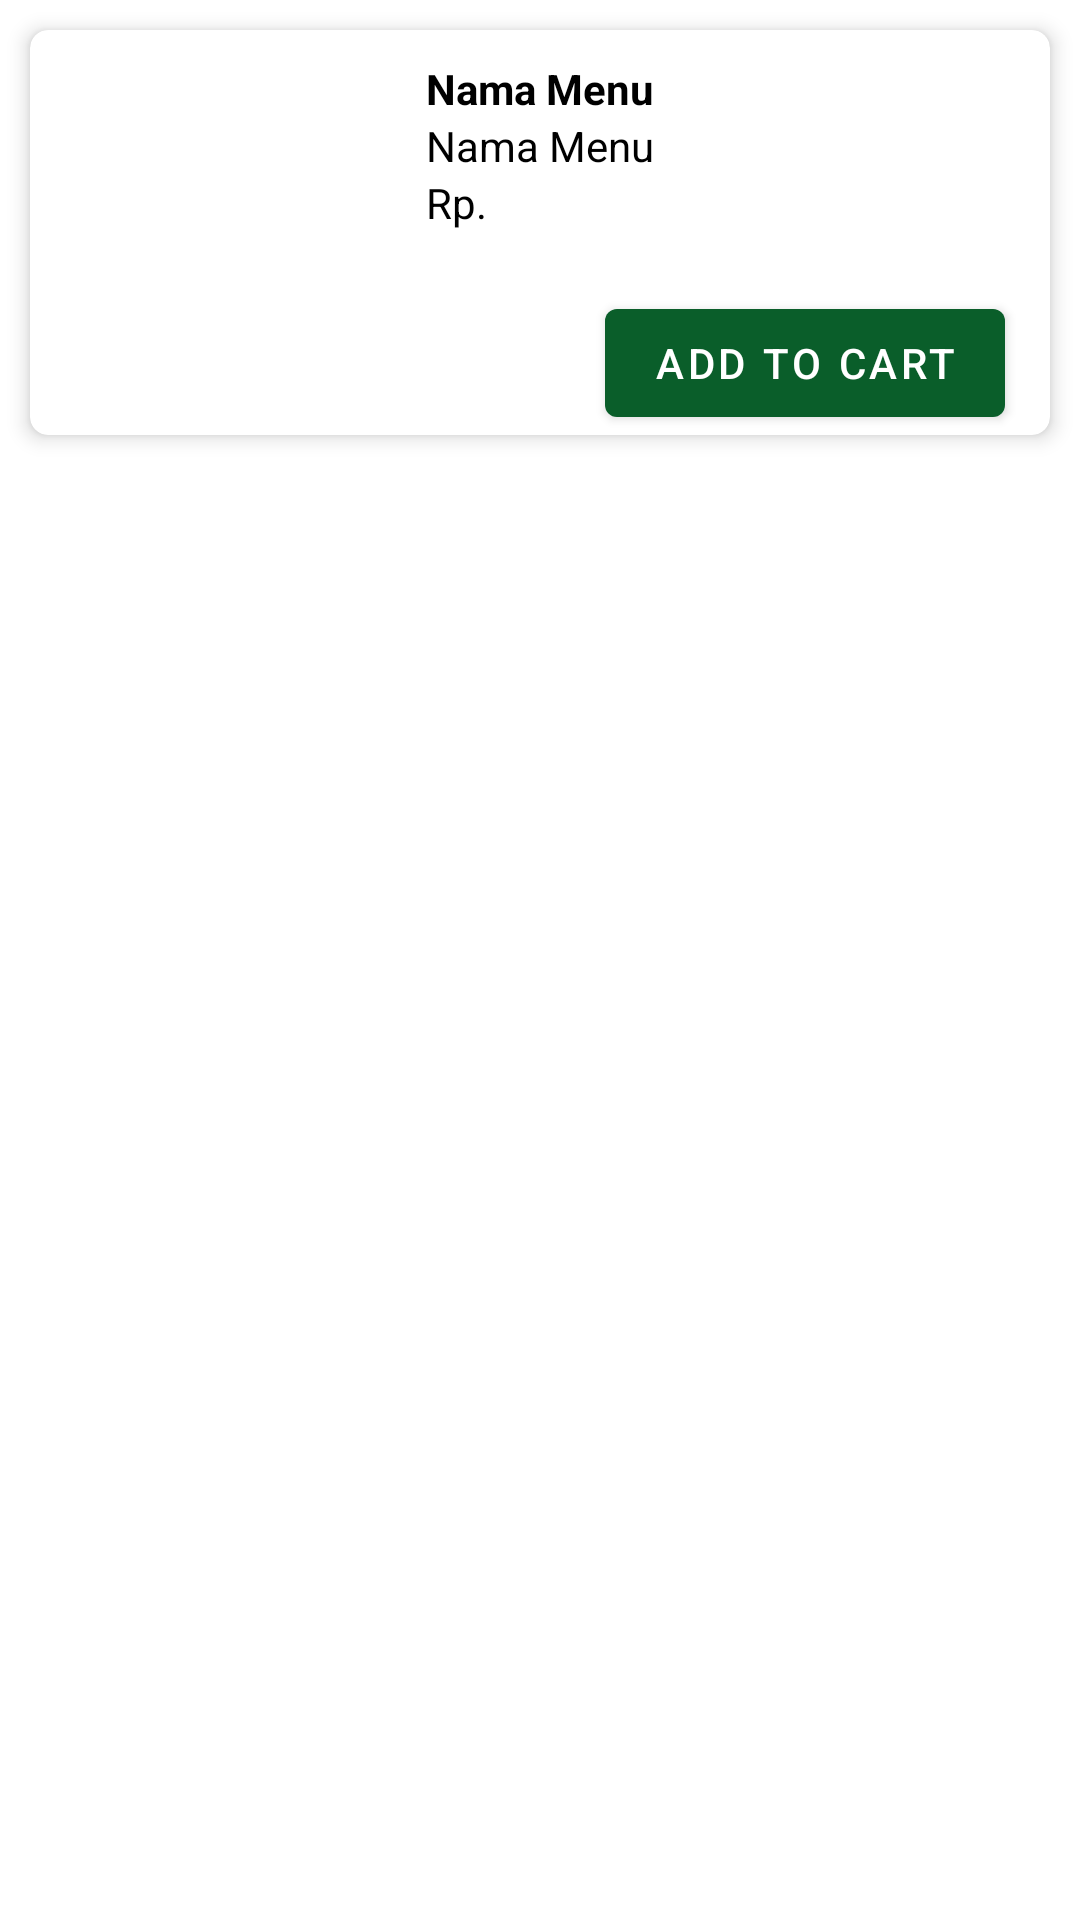

Layout XML and referenced resources for this Android screen:
<!-- AndroidManifest.xml: application theme Theme.P3LMobile -->
<!-- res/layout/activity_adapter_menu.xml -->
<?xml version="1.0" encoding="utf-8"?>
<RelativeLayout xmlns:android="http://schemas.android.com/apk/res/android"
    xmlns:app="http://schemas.android.com/apk/res-auto"
    xmlns:tools="http://schemas.android.com/tools"
    android:layout_width="match_parent"
    android:layout_height="wrap_content"
    android:layout_marginHorizontal="8dp"
    android:layout_marginTop="8dp"
    android:layout_marginBottom="3dp">

    <androidx.cardview.widget.CardView
        android:id="@+id/ParentAdapter"
        android:layout_width="match_parent"
        android:layout_height="wrap_content"
        android:layout_margin="10dp"
        android:layout_marginBottom="3dp"
        android:background="#FFFFFF"
        app:cardCornerRadius="6dp"
        app:cardElevation="4dp"
        tools:context=".RecyclerViewAdapter">

        <LinearLayout
            android:id="@+id/linearLayout"
            android:layout_width="match_parent"
            android:layout_height="wrap_content"
            android:orientation="horizontal">

            <LinearLayout
                android:layout_width="wrap_content"
                android:layout_height="wrap_content"
                android:layout_margin="5dp">

                <ImageView
                    android:id="@+id/ivMenu"
                    android:layout_width="110dp"
                    android:layout_height="120dp"></ImageView>
            </LinearLayout>

            <LinearLayout
                android:layout_width="match_parent"
                android:layout_height="wrap_content"
                android:layout_marginLeft="5dp"
                android:layout_marginTop="10dp"
                android:orientation="vertical">


                <LinearLayout
                    android:layout_width="match_parent"
                    android:layout_height="wrap_content"
                    android:orientation="horizontal">


                    <TextView
                        android:id="@+id/MenuName"
                        android:layout_width="wrap_content"
                        android:layout_height="wrap_content"
                        android:layout_marginLeft="7dp"
                        android:text="Nama Menu"
                        android:fontFamily="sans-serif"
                        android:textColor="@color/black"
                        android:textStyle="bold"
                        android:textSize="14dp" />
                </LinearLayout>
                <LinearLayout
                    android:layout_width="match_parent"
                    android:layout_height="wrap_content"
                    android:orientation="horizontal">


                    <TextView
                        android:id="@+id/MenuJenis"
                        android:layout_width="wrap_content"
                        android:layout_height="wrap_content"
                        android:layout_marginLeft="7dp"
                        android:textColor="@color/black"
                        android:text="Nama Menu"
                        android:fontFamily="sans-serif"
                        android:textSize="14dp" />
                </LinearLayout>
                <LinearLayout
                    android:layout_width="match_parent"
                    android:layout_height="wrap_content"
                    android:orientation="horizontal">


                    <TextView
                        android:id="@+id/txtHarga"
                        android:layout_width="wrap_content"
                        android:layout_height="wrap_content"
                        android:layout_marginLeft="7dp"
                        android:text="Rp."
                        android:textColor="@color/black"
                        android:fontFamily="sans-serif"
                        android:textSize="14dp" />

                </LinearLayout>

                <LinearLayout
                    android:layout_width="match_parent"
                    android:layout_height="wrap_content"
                    android:orientation="horizontal">


                    <TextView
                        android:id="@+id/txtStok"
                        android:layout_width="wrap_content"
                        android:layout_height="wrap_content"
                        android:layout_marginLeft="7dp"
                        android:text="Stok Habis"
                        android:visibility="gone"
                        android:drawableLeft="@drawable/ic_baseline_warning_24"
                        android:textColor="#ff5252"
                        android:fontFamily="sans-serif"
                        android:textStyle="bold"
                        android:textSize="14dp" />

                </LinearLayout>


                <RelativeLayout
                    android:layout_width="match_parent"
                    android:layout_height="match_parent">

                    <com.google.android.material.button.MaterialButton
                        android:id="@+id/edit"
                        android:layout_width="wrap_content"
                        android:layout_height="wrap_content"
                        android:layout_alignParentRight="true"
                        android:layout_marginLeft="10dp"
                        android:layout_marginTop="20dp"
                        android:layout_marginRight="15dp"
                        app:backgroundTint="#0a5e2a"
                        android:text="add to cart"
                        app:icon="@drawable/ic_baseline_add_shopping_cart_24" />



                </RelativeLayout>
            </LinearLayout>

        </LinearLayout>

    </androidx.cardview.widget.CardView>


</RelativeLayout>
<!-- resources referenced by this layout -->
<resources>
  <!-- drawable ic_baseline_warning_24 (drawable) -->
  <vector android:height="24dp" android:tint="#FF5252"
      android:viewportHeight="24" android:viewportWidth="24"
      android:width="24dp" xmlns:android="http://schemas.android.com/apk/res/android">
      <path android:fillColor="@android:color/white" android:pathData="M1,21h22L12,2 1,21zM13,18h-2v-2h2v2zM13,14h-2v-4h2v4z"/>
  </vector>
  <style name="Theme.P3LMobile" parent="Theme.MaterialComponents.DayNight.NoActionBar">
          
          <item name="colorPrimary">#1F3058</item>
          <item name="colorPrimaryVariant">@color/purple_700</item>
          <item name="colorOnPrimary">@color/white</item>
          
          <item name="colorSecondary">@color/teal_200</item>
          <item name="colorSecondaryVariant">@color/teal_700</item>
          <item name="colorOnSecondary">@color/black</item>
          
          <item name="android:statusBarColor" tools:targetApi="l">?attr/colorPrimaryVariant</item>
          
      </style>
  <!-- not gathered from this repository: default colours our renderer supplied (Android Studio template values) -->
  <color name="purple_700">#FF3700B3</color>
  <color name="teal_200">#FF03DAC5</color>
  <color name="teal_700">#FF018786</color>
  <color name="black">#FF000000</color>
  <color name="white">#FFFFFFFF</color>
</resources>
